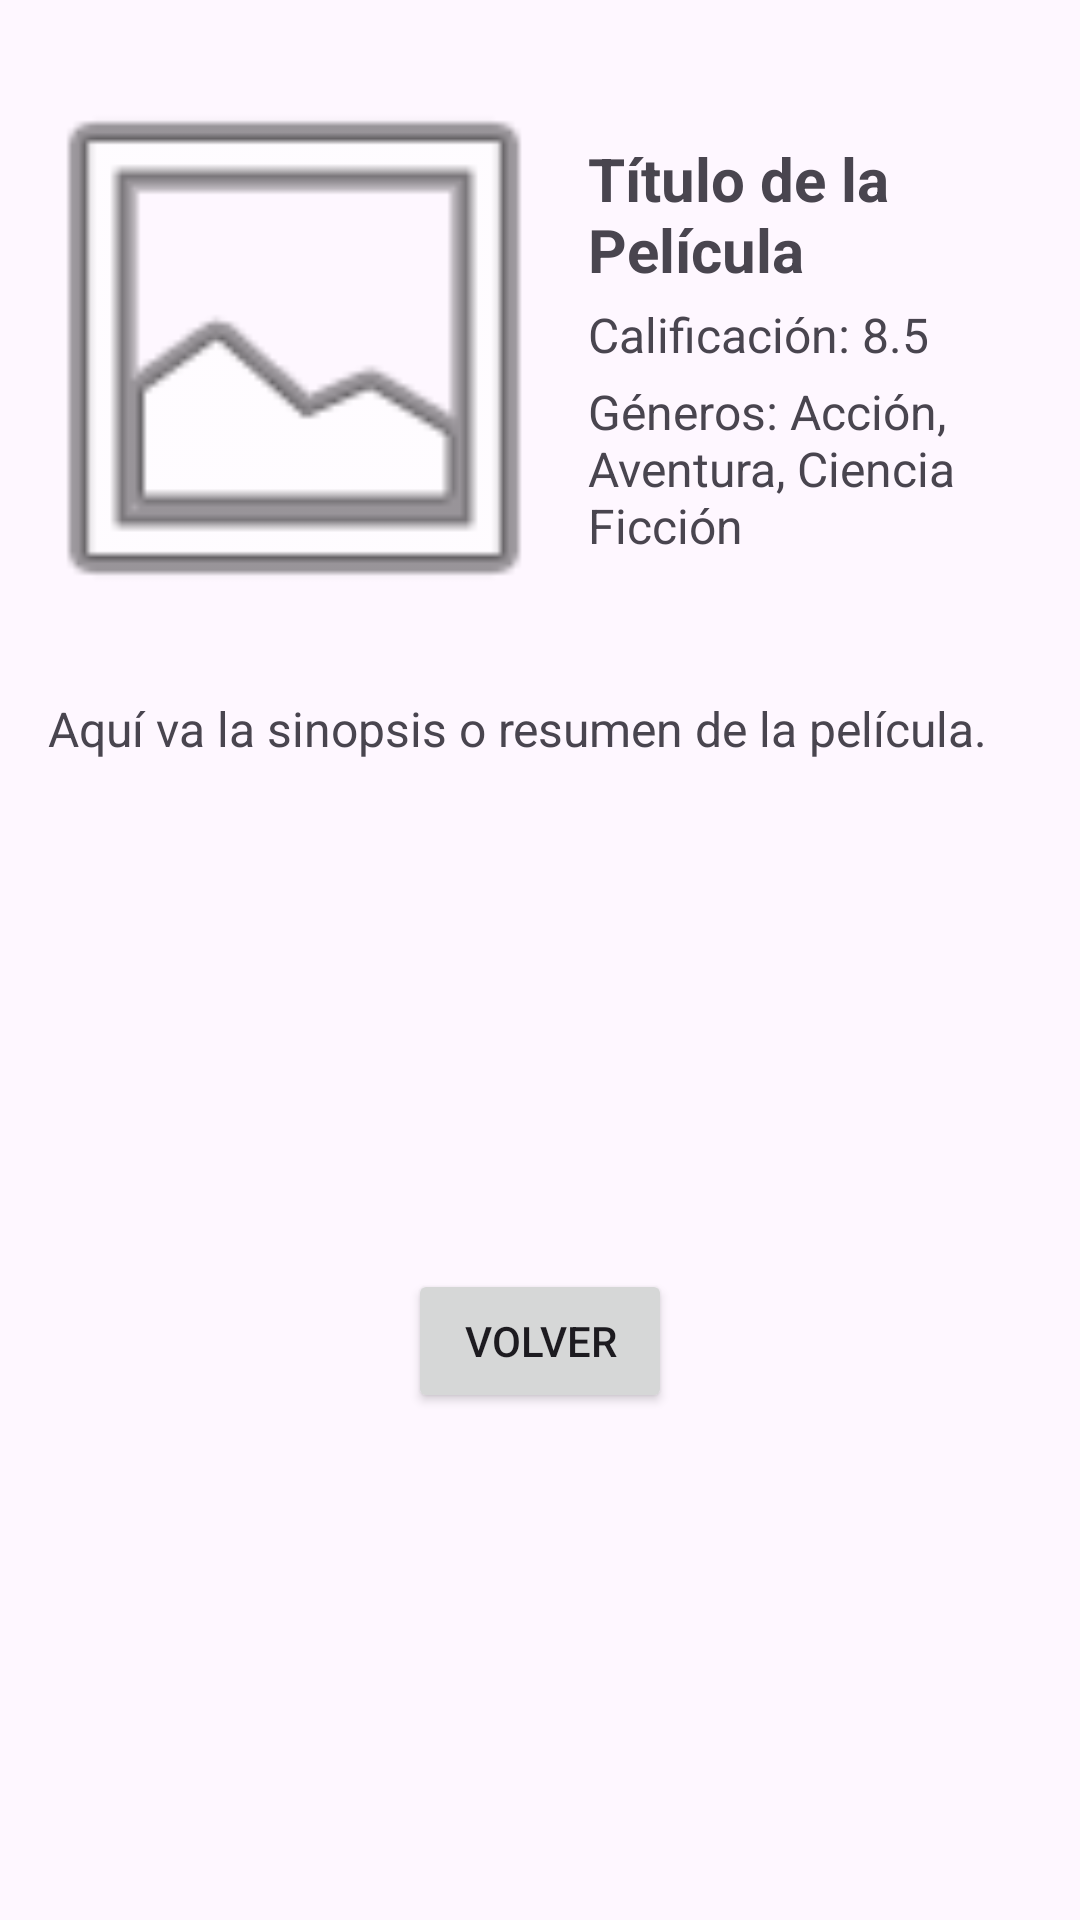

Write the Android layout XML for this screen, with the resource values it uses.
<!-- AndroidManifest.xml: application theme Theme.MovieApp -->
<!-- res/layout/activity_movie_details.xml -->
<?xml version="1.0" encoding="utf-8"?>
<androidx.constraintlayout.widget.ConstraintLayout
    xmlns:android="http://schemas.android.com/apk/res/android"
    xmlns:app="http://schemas.android.com/apk/res-auto"
    android:layout_width="match_parent"
    android:layout_height="match_parent"
    android:padding="16dp">

    
    <ImageView
        android:id="@+id/moviePoster"
        android:layout_width="0dp"
        android:layout_height="200dp"
        android:scaleType="centerCrop"
        android:contentDescription="@string/movie_poster_description"
        android:src="@android:drawable/ic_menu_gallery"
        app:layout_constraintTop_toTopOf="parent"
        app:layout_constraintStart_toStartOf="parent"
        app:layout_constraintEnd_toStartOf="@+id/infoContainer"
        app:layout_constraintWidth_percent="0.5"
        android:layout_marginEnd="8dp"/>

    
    <LinearLayout
        android:id="@+id/infoContainer"
        android:layout_width="0dp"
        android:layout_height="wrap_content"
        android:orientation="vertical"
        app:layout_constraintTop_toTopOf="@id/moviePoster"
        app:layout_constraintBottom_toBottomOf="@id/moviePoster"
        app:layout_constraintStart_toEndOf="@id/moviePoster"
        app:layout_constraintEnd_toEndOf="parent"
        android:layout_marginStart="8dp">

        <TextView
            android:id="@+id/movieTitle"
            android:layout_width="wrap_content"
            android:layout_height="wrap_content"
            android:text="Título de la Película"
            android:textSize="20sp"
            android:textStyle="bold"
            android:layout_marginBottom="4dp"/>

        <TextView
            android:id="@+id/movieRating"
            android:layout_width="wrap_content"
            android:layout_height="wrap_content"
            android:text="Calificación: 8.5"
            android:textSize="16sp"
            android:layout_marginBottom="4dp"/>

        <TextView
            android:id="@+id/movieGenres"
            android:layout_width="wrap_content"
            android:layout_height="wrap_content"
            android:text="Géneros: Acción, Aventura, Ciencia Ficción"
            android:textSize="16sp"/>
    </LinearLayout>

    
    <TextView
        android:id="@+id/movieSynopsis"
        android:layout_width="0dp"
        android:layout_height="wrap_content"
        android:text="Aquí va la sinopsis o resumen de la película."
        android:textSize="16sp"
        app:layout_constraintTop_toBottomOf="@id/moviePoster"
        app:layout_constraintStart_toStartOf="parent"
        app:layout_constraintEnd_toEndOf="parent"
        android:layout_marginTop="16dp" />

    
    <Button
        android:id="@+id/btnBack"
        android:layout_width="wrap_content"
        android:layout_height="wrap_content"
        android:text="@string/btn_back"
        app:layout_constraintTop_toBottomOf="@id/movieSynopsis"
        app:layout_constraintStart_toStartOf="parent"
        app:layout_constraintEnd_toEndOf="parent"
        app:layout_constraintBottom_toBottomOf="parent"
        android:layout_marginTop="16dp" />

</androidx.constraintlayout.widget.ConstraintLayout>
<!-- resources referenced by this layout -->
<resources>
  <string name="btn_back">Volver</string>
  <string name="movie_poster_description">Portada de la película</string>
  <style name="Theme.MovieApp" parent="Base.Theme.MovieApp" />
  <style name="Base.Theme.MovieApp" parent="Theme.Material3.DayNight.NoActionBar">
          
          
          <item name="colorPrimary">@color/brandcolor</item>
      </style>
  <color name="brandcolor">@color/lightgreen</color>
  <color name="lightgreen">#00B8D4</color>
</resources>
